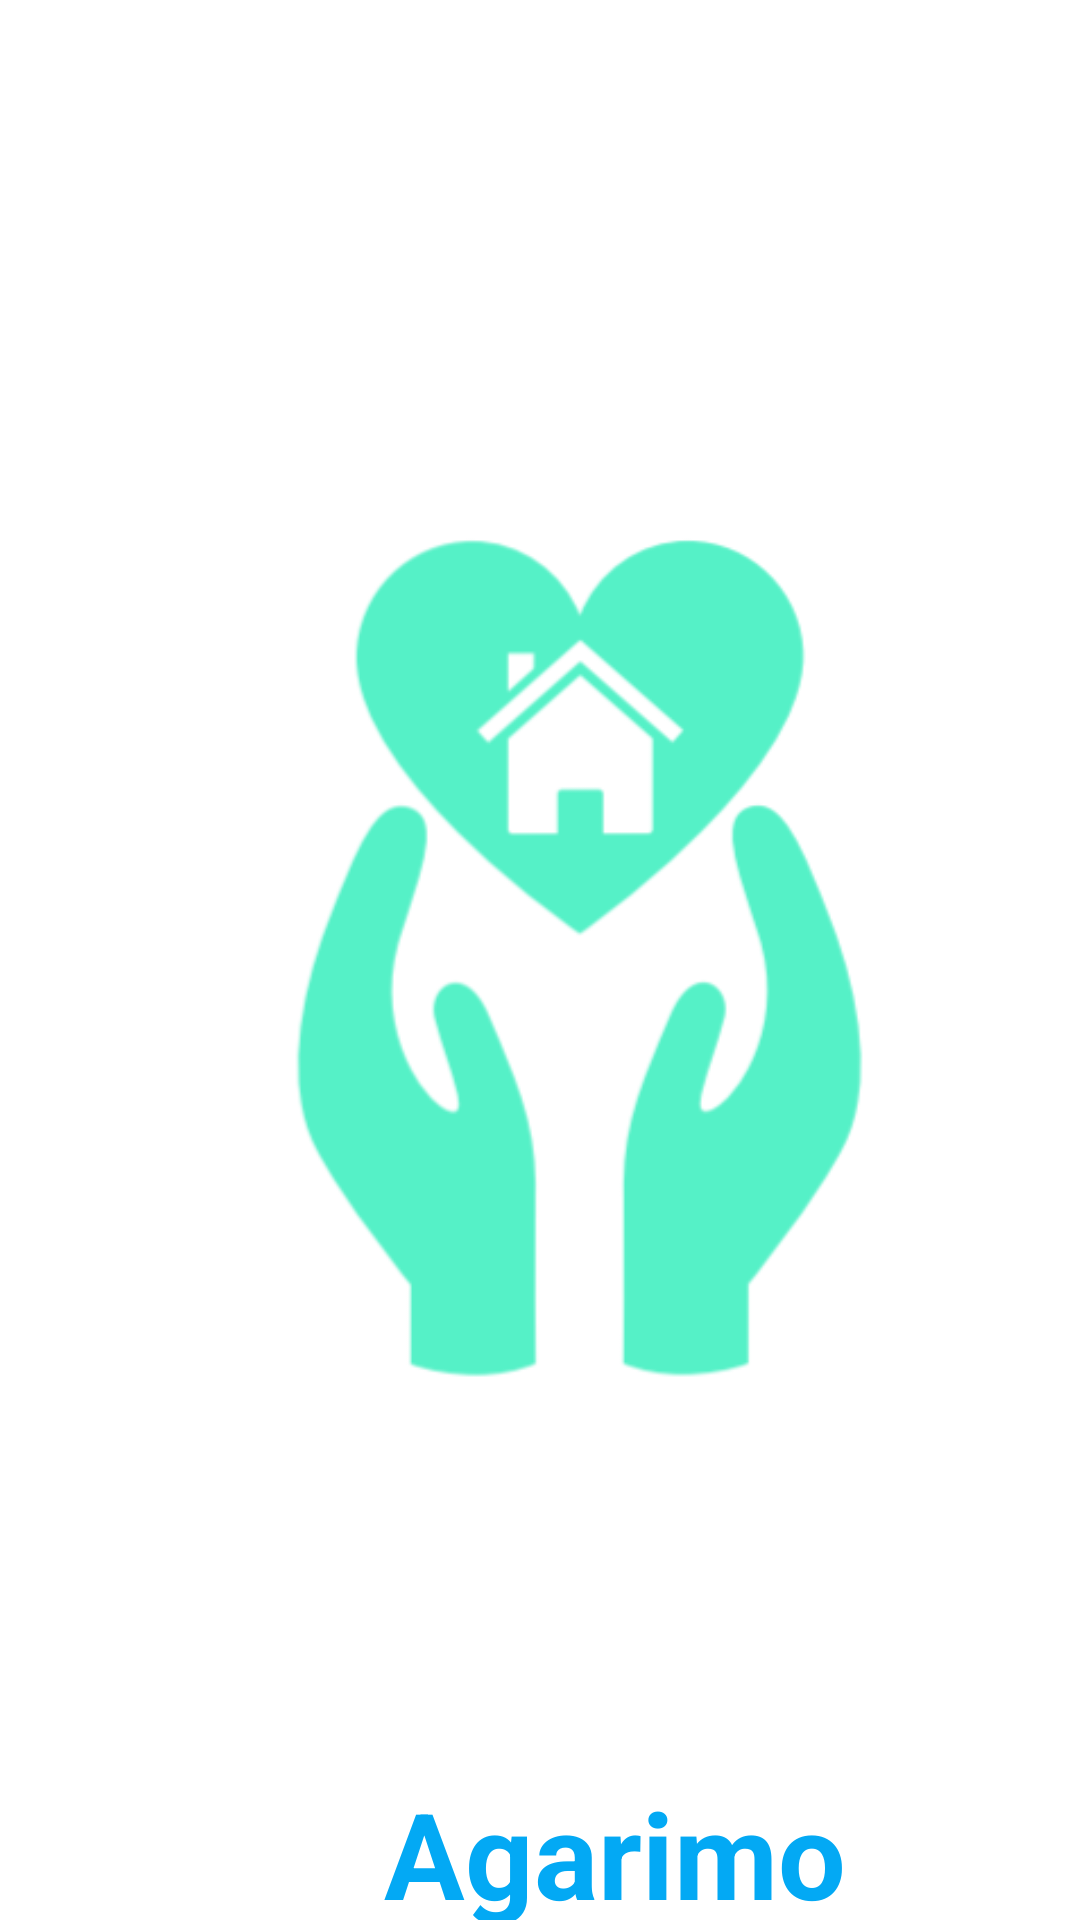

Reconstruct the res/layout file that produces this screen, plus the resources it refers to.
<!-- AndroidManifest.xml: application theme Theme.Agarimo -->
<!-- res/layout/pantallainicial.xml -->
<?xml version="1.0" encoding="utf-8"?>
<androidx.constraintlayout.widget.ConstraintLayout xmlns:android="http://schemas.android.com/apk/res/android"
    xmlns:app="http://schemas.android.com/apk/res-auto"
    xmlns:tools="http://schemas.android.com/tools"
    android:layout_width="match_parent"
    android:layout_height="match_parent">

    <ImageView
        android:id="@+id/imageView"
        android:layout_width="wrap_content"
        android:layout_height="wrap_content"
        android:layout_marginStart="36dp"
        android:layout_marginTop="56dp"
        app:layout_constraintStart_toStartOf="parent"
        app:layout_constraintTop_toTopOf="parent"
        app:srcCompat="@drawable/icona" />

    <TextView
        android:id="@+id/textView"
        android:layout_width="wrap_content"
        android:layout_height="wrap_content"
        android:layout_marginStart="92dp"
        android:layout_marginTop="8dp"
        android:text="Agarimo"
        android:textColor="#03A9F4"
        android:textSize="40sp"
        android:textStyle="bold"
        app:layout_constraintStart_toStartOf="@+id/imageView"
        app:layout_constraintTop_toBottomOf="@+id/imageView" />
</androidx.constraintlayout.widget.ConstraintLayout>
<!-- resources referenced by this layout -->
<resources>
  <!-- drawable icona: png bitmap (drawable, 24444 bytes) -->
  <style name="Theme.Agarimo" parent="Theme.MaterialComponents.DayNight.DarkActionBar">
          
          <item name="colorPrimary">@color/teal_200</item>
          <item name="colorPrimaryVariant">@color/teal_700</item>
          <item name="colorOnPrimary">@color/white</item>
          
          <item name="colorSecondary">@color/teal_200</item>
          <item name="colorSecondaryVariant">@color/teal_700</item>
          <item name="colorOnSecondary">@color/black</item>
          
          <item name="android:statusBarColor" tools:targetApi="l">?attr/colorPrimaryVariant</item>
          
      </style>
  <!-- not gathered from this repository: default colours our renderer supplied (Android Studio template values) -->
  <color name="teal_200">#FF03DAC5</color>
  <color name="teal_700">#FF018786</color>
  <color name="black">#FF000000</color>
  <color name="white">#FFFFFFFF</color>
</resources>
